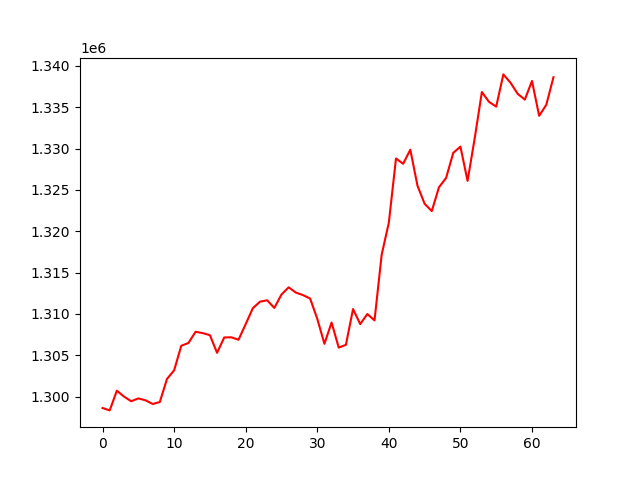

Data behind this chart, as committed beside it:
, 0
0, 1298624
1, 1298334
2, 1300720
3, 1300006
4, 1299439
5, 1299786
6, 1299556
7, 1299109
8, 1299347
9, 1302132
10, 1303180
11, 1306156
12, 1306491
13, 1307848
14, 1307681
15, 1307435
16, 1305299
17, 1307158
18, 1307177
19, 1306880
20, 1308777
21, 1310701
22, 1311486
23, 1311654
24, 1310732
25, 1312355
26, 1313223
27, 1312591
28, 1312285
29, 1311871
30, 1309419
31, 1306393
32, 1308963
33, 1305928
34, 1306267
35, 1310591
36, 1308779
37, 1309992
38, 1309224
39, 1317176
40, 1321046
41, 1328811
42, 1328168
43, 1329875
44, 1325520
45, 1323326
46, 1322445
47, 1325320
48, 1326460
49, 1329490
50, 1330242
51, 1326099
52, 1331268
53, 1336849
54, 1335655
55, 1335084
56, 1338982
57, 1337974
58, 1336632
59, 1335932
... 4 more rows
